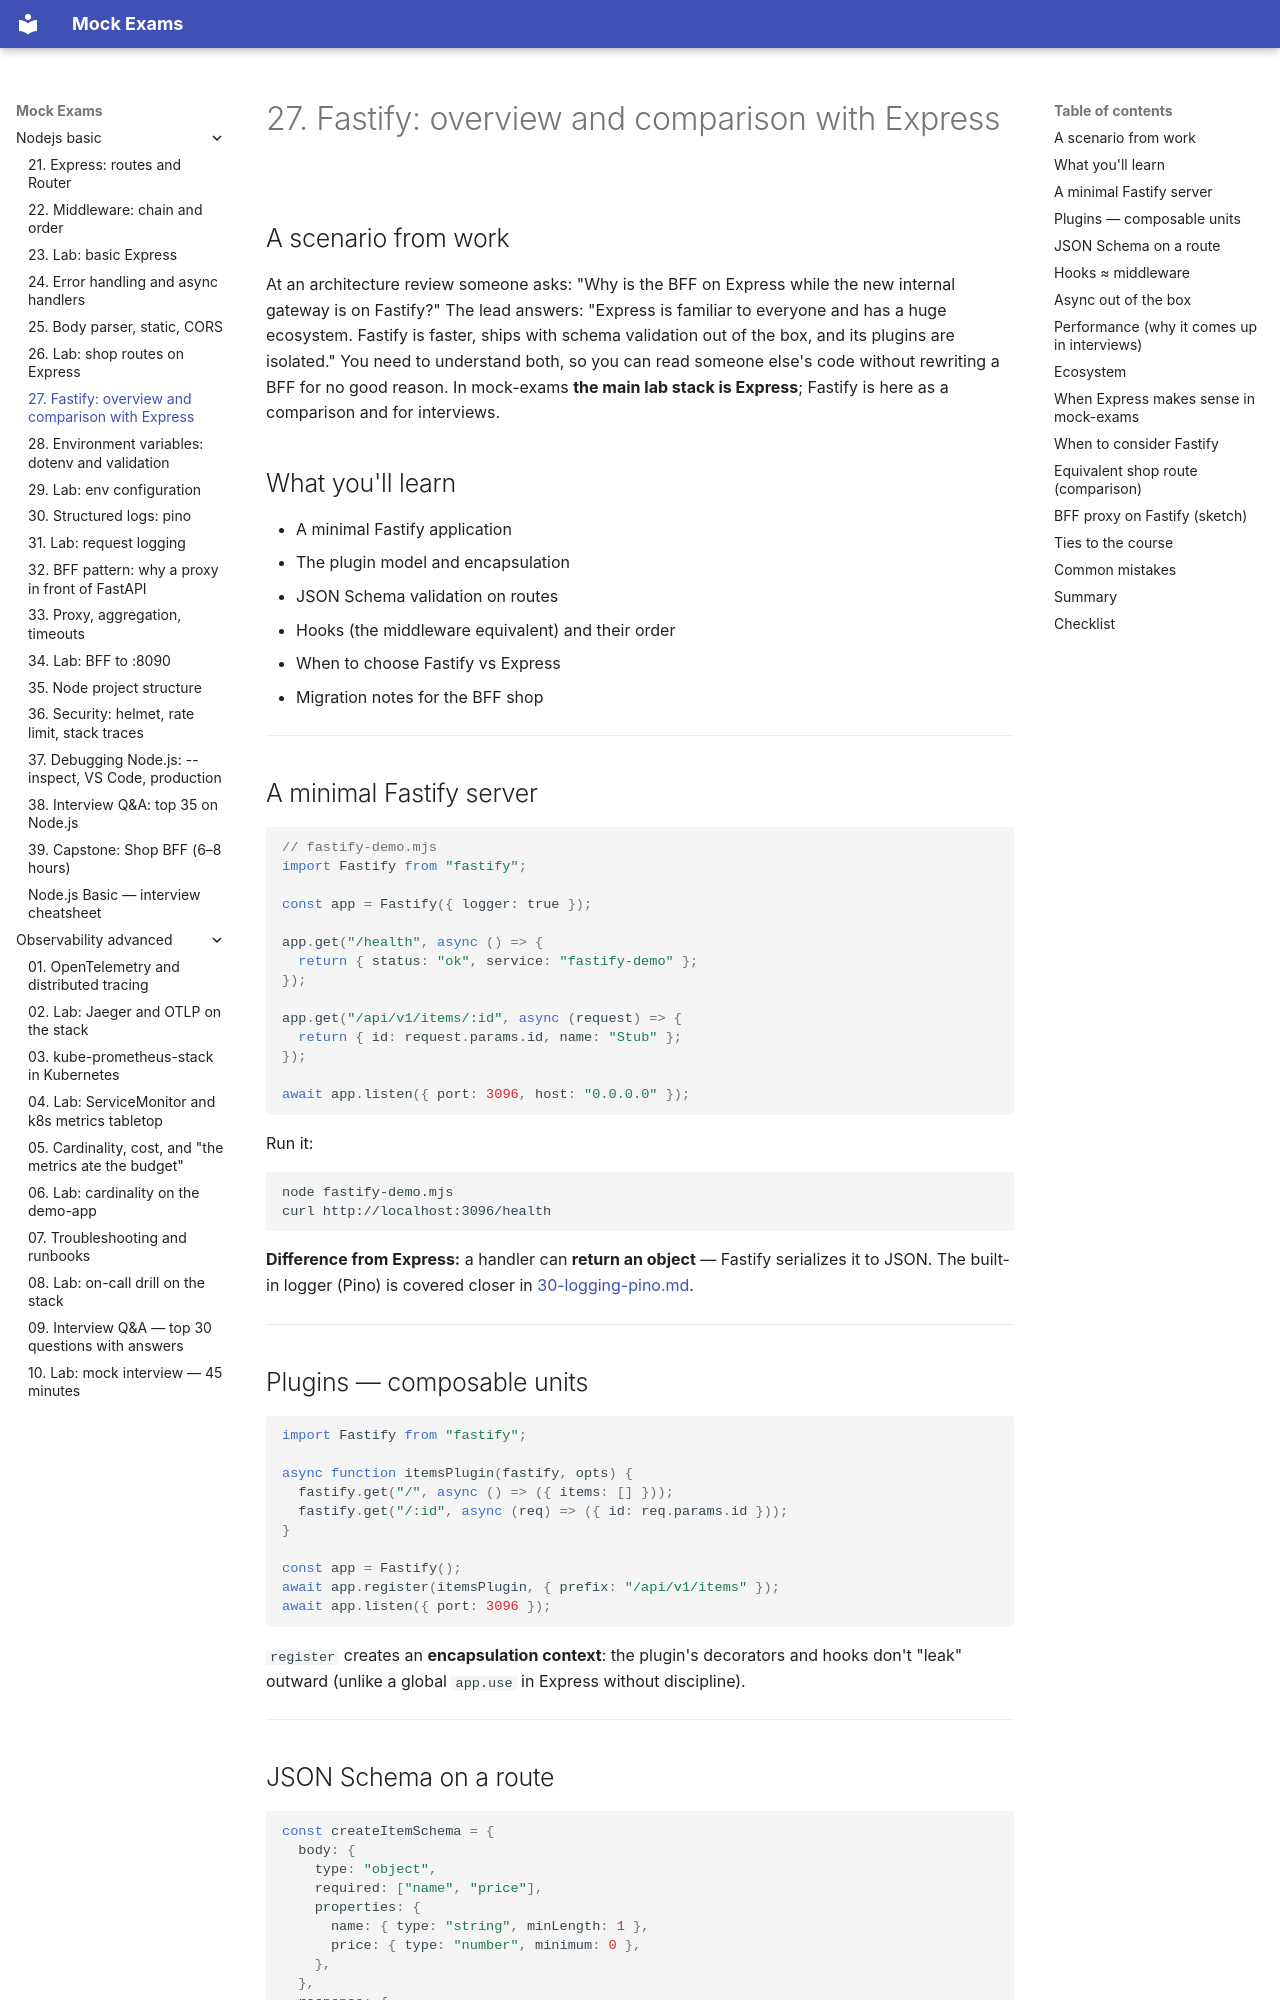

repository: FedorArbuzov/mock-exams · page: nodejs-basic/27-fastify-overview/index.html · generator: mkdocs

# 27. Fastify: overview and comparison with Express

## A scenario from work

At an architecture review someone asks: "Why is the BFF on Express while the new internal gateway is on Fastify?" The lead answers: "Express is familiar to everyone and has a huge ecosystem. Fastify is faster, ships with schema validation out of the box, and its plugins are isolated." You need to understand both, so you can read someone else's code without rewriting a BFF for no good reason. In mock-exams **the main lab stack is Express**; Fastify is here as a comparison and for interviews.

## What you'll learn

- A minimal Fastify application
- The plugin model and encapsulation
- JSON Schema validation on routes
- Hooks (the middleware equivalent) and their order
- When to choose Fastify vs Express
- Migration notes for the BFF shop

---

## A minimal Fastify server

```javascript
// fastify-demo.mjs
import Fastify from "fastify";

const app = Fastify({ logger: true });

app.get("/health", async () => {
  return { status: "ok", service: "fastify-demo" };
});

app.get("/api/v1/items/:id", async (request) => {
  return { id: request.params.id, name: "Stub" };
});

await app.listen({ port: 3096, host: "0.0.0.0" });
```

Run it:

```bash
node fastify-demo.mjs
curl http://localhost:3096/health
```

**Difference from Express:** a handler can **return an object** — Fastify serializes it to JSON. The built-in logger (Pino) is covered closer in [30-logging-pino.md](30-logging-pino.md).

---

## Plugins — composable units

```javascript
import Fastify from "fastify";

async function itemsPlugin(fastify, opts) {
  fastify.get("/", async () => ({ items: [] }));
  fastify.get("/:id", async (req) => ({ id: req.params.id }));
}

const app = Fastify();
await app.register(itemsPlugin, { prefix: "/api/v1/items" });
await app.listen({ port: 3096 });
```

`register` creates an **encapsulation context**: the plugin's decorators and hooks don't "leak" outward (unlike a global `app.use` in Express without discipline).

---
